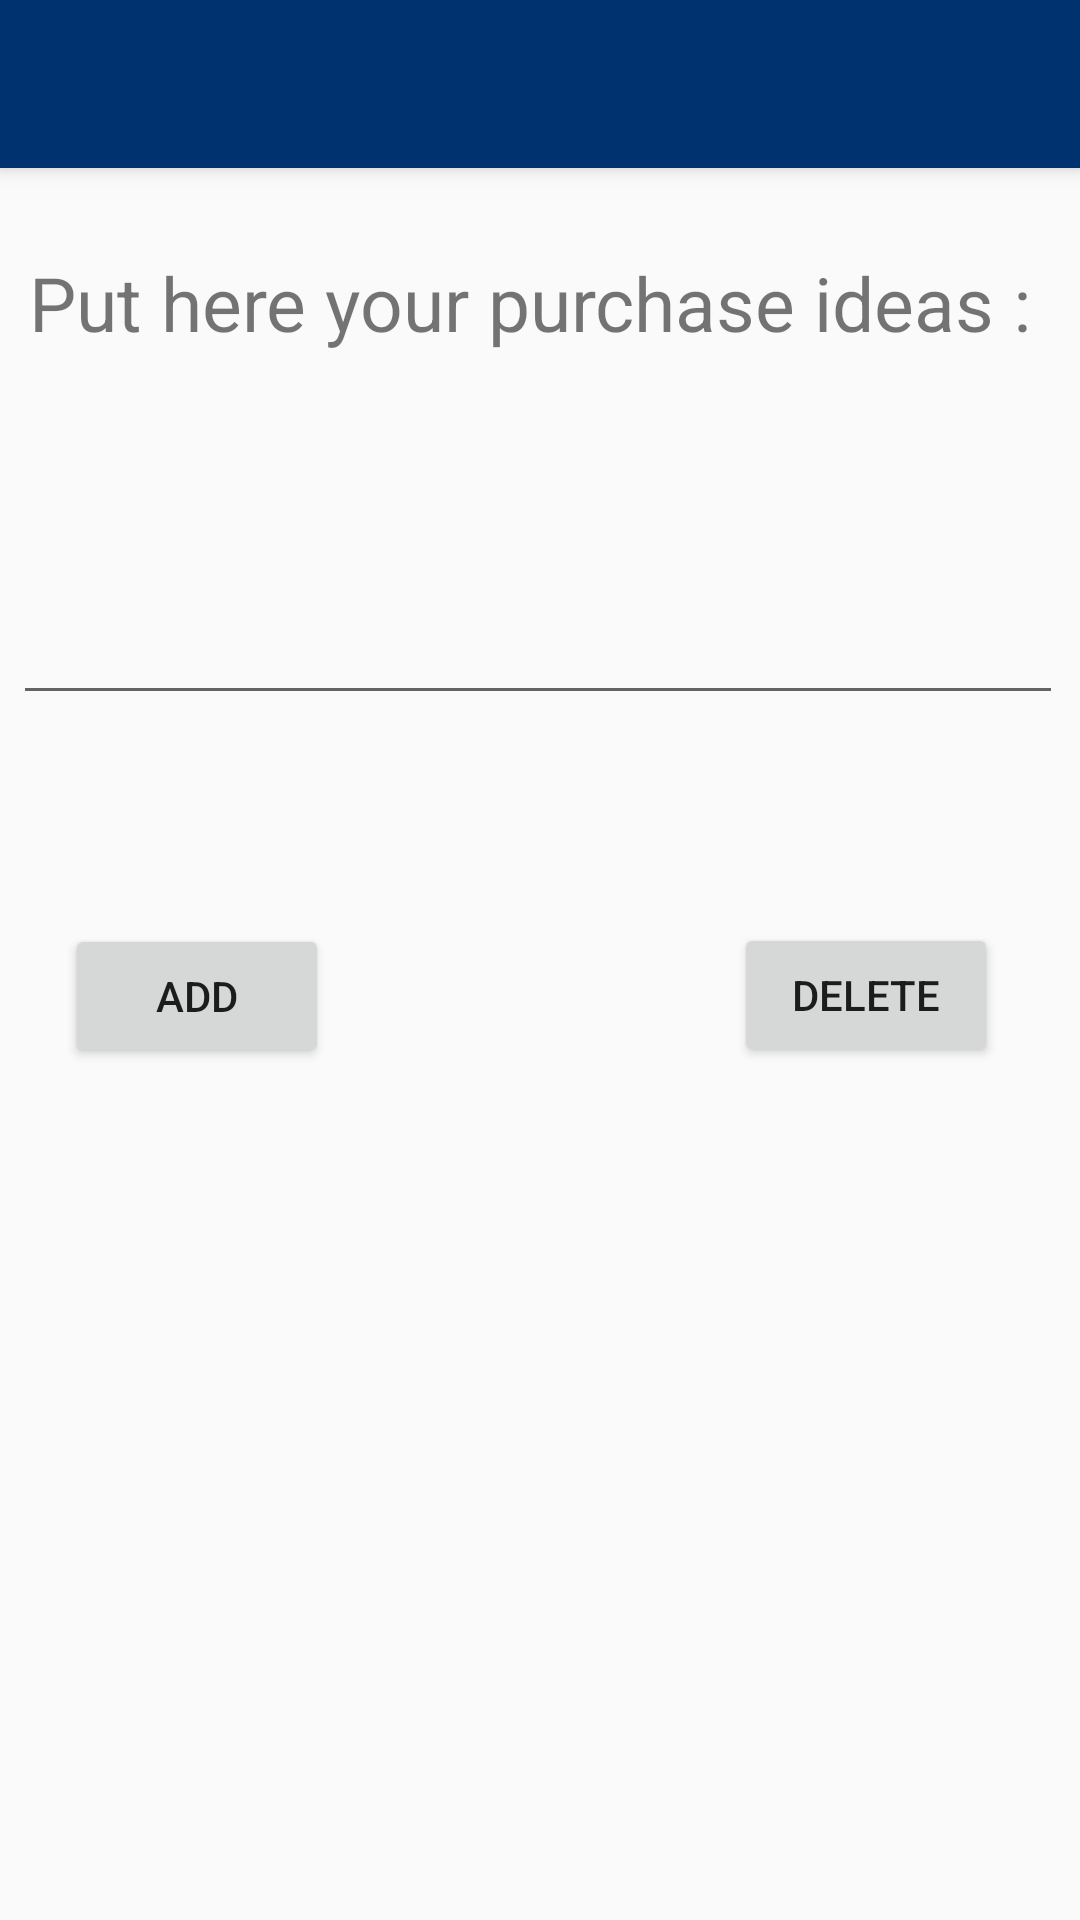

This screen was rendered from an Android layout file. Write that file and the resources it references.
<!-- AndroidManifest.xml: application theme AppTheme -->
<!-- res/layout/activity_shopping_list.xml -->
<?xml version="1.0" encoding="utf-8"?>

<androidx.constraintlayout.widget.ConstraintLayout xmlns:android="http://schemas.android.com/apk/res/android"
    xmlns:app="http://schemas.android.com/apk/res-auto"
    xmlns:tools="http://schemas.android.com/tools"
    android:layout_width="match_parent"
    android:layout_height="match_parent"
    tools:context=".ShoppingList">

    <androidx.appcompat.widget.Toolbar
        android:id="@+id/my_toolbar"
        android:layout_width="match_parent"
        android:layout_height="?attr/actionBarSize"
        android:background="?attr/colorPrimary"
        android:elevation="4dp"
        android:theme="@style/ThemeOverlay.AppCompat.Dark.ActionBar"
        app:popupTheme="@style/ThemeOverlay.AppCompat.Light" />

    <TextView
        android:id="@+id/tvExplain"
        android:layout_width="wrap_content"
        android:layout_height="wrap_content"
        android:text="Put here your purchase ideas : "
        android:textSize="25dp"
        app:layout_constraintBottom_toBottomOf="parent"
        app:layout_constraintEnd_toEndOf="parent"
        app:layout_constraintHorizontal_bias="0.492"
        app:layout_constraintStart_toStartOf="parent"
        app:layout_constraintTop_toBottomOf="@+id/my_toolbar"
        app:layout_constraintVertical_bias="0.051" />

    <TextView
        android:id="@+id/tvMemo"
        android:layout_width="411dp"
        android:layout_height="wrap_content"
        android:layout_marginTop="128dp"
        android:gravity="center"
        android:textAlignment="center"
        android:textSize="25dp"
        app:layout_constraintBottom_toBottomOf="parent"
        app:layout_constraintEnd_toEndOf="parent"
        app:layout_constraintHorizontal_bias="1.0"
        app:layout_constraintStart_toStartOf="parent"
        app:layout_constraintTop_toBottomOf="@+id/tvExplain" />

    <EditText
        android:id="@+id/etIpnut"
        android:layout_width="350dp"
        android:layout_height="wrap_content"
        android:gravity="center"
        android:textSize="25dp"
        app:layout_constraintBottom_toTopOf="@+id/btnEnter"
        app:layout_constraintEnd_toEndOf="parent"
        app:layout_constraintHorizontal_bias="0.426"
        app:layout_constraintStart_toStartOf="parent"
        app:layout_constraintTop_toBottomOf="@+id/tvExplain" />

    <Button
        android:id="@+id/btnEnter"
        android:layout_width="wrap_content"
        android:layout_height="wrap_content"
        android:onClick="saveNote"
        android:text="Add"
        app:layout_constraintBottom_toTopOf="@+id/tvMemo"
        app:layout_constraintEnd_toEndOf="parent"
        app:layout_constraintHorizontal_bias="0.08"
        app:layout_constraintStart_toStartOf="parent"
        app:layout_constraintTop_toBottomOf="@+id/etIpnut" />

    <Button
        android:id="@+id/btnDelete"
        android:layout_width="wrap_content"
        android:layout_height="wrap_content"
        android:onClick="deleteAllNotes"
        android:text="Delete"
        app:layout_constraintBottom_toTopOf="@+id/tvMemo"
        app:layout_constraintEnd_toEndOf="parent"
        app:layout_constraintHorizontal_bias="0.832"
        app:layout_constraintStart_toEndOf="@+id/btnEnter"
        app:layout_constraintTop_toBottomOf="@+id/etIpnut"
        app:layout_constraintVertical_bias="0.497" />

</androidx.constraintlayout.widget.ConstraintLayout>
<!-- resources referenced by this layout -->
<resources>
  <style name="AppTheme" parent="Theme.AppCompat.Light.NoActionBar">
          
          <item name="colorPrimary">@color/colorPrimary</item>
          <item name="colorPrimaryDark">@color/colorPrimaryDark</item>
          <item name="colorAccent">@color/colorAccent</item>
          <item name="preferenceTheme">@style/PreferenceThemeOverlay</item>
      </style>
  <color name="colorPrimary">#003270</color>
  <color name="colorPrimaryDark">#1647F6</color>
  <color name="colorAccent">#03DAC5</color>
</resources>
